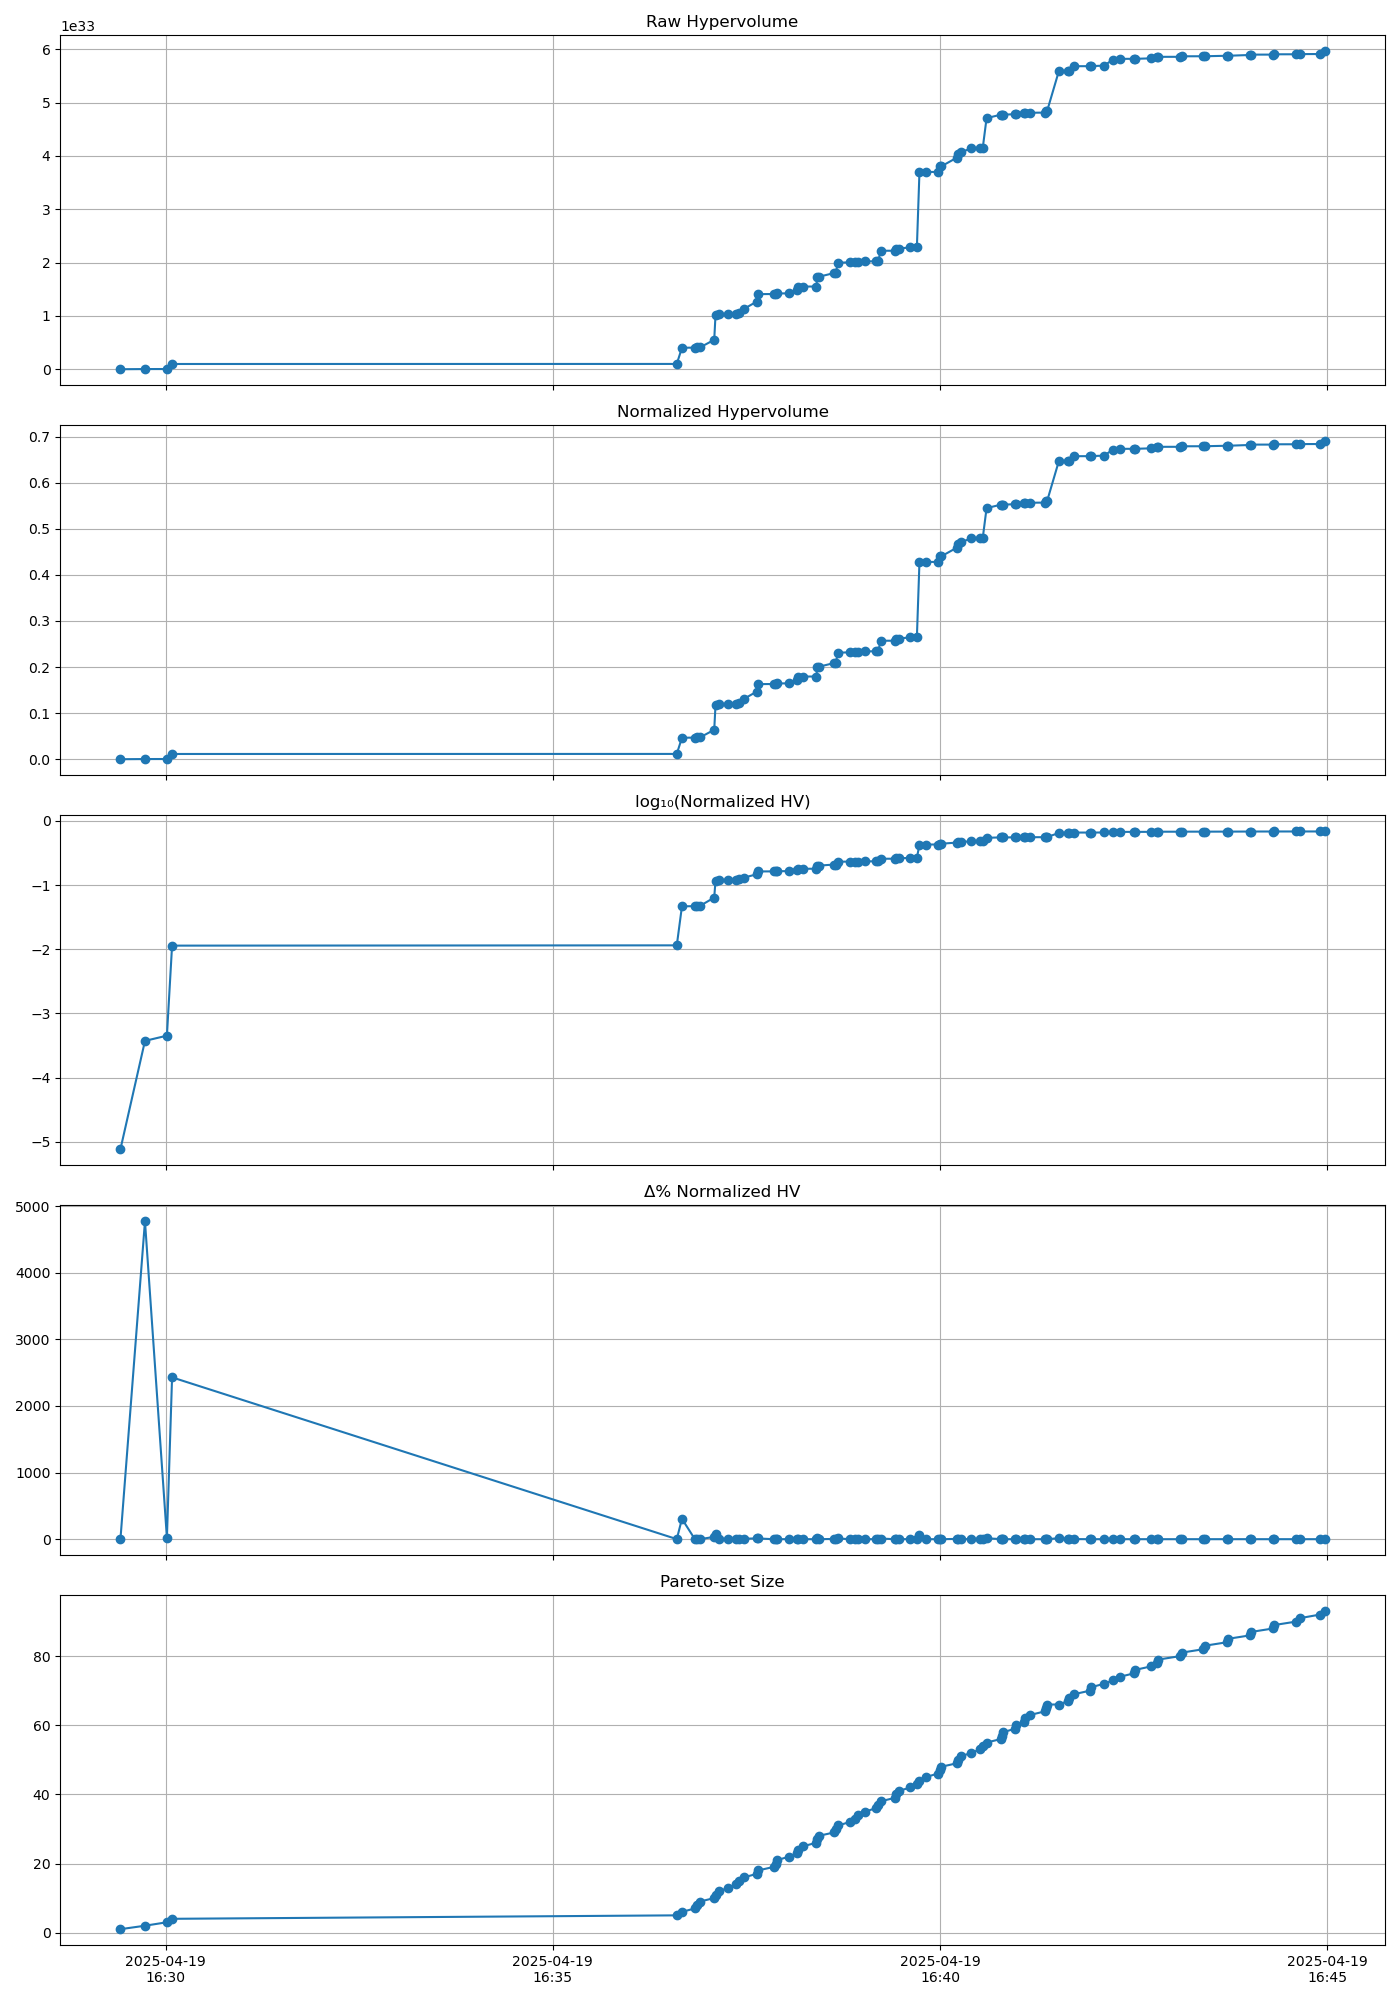

Data behind this chart, as committed beside it:
timestamp, raw_hv, norm_hv, log10_hv, pct_gain, pareto_size
2025-04-19 16:29:25, 6.61080590265832e+28, 7.65139572066935e-06, -5.116, 0.0, 1
2025-04-19 16:29:44, 3.222312543718035e+30, 0.000373, -3.428, 4774, 2
2025-04-19 16:30:01, 3.8848332429283504e+30, 0.0004496, -3.347, 20.56, 3
2025-04-19 16:30:05, 9.827275968899876e+31, 0.01137, -1.944, 2430, 4
2025-04-19 16:36:36, 9.924760547473646e+31, 0.01149, -1.94, 0.992, 5
2025-04-19 16:36:40, 4.026213466872824e+32, 0.0466, -1.332, 305.7, 6
2025-04-19 16:36:50, 4.050431609639737e+32, 0.04688, -1.329, 0.6015, 7
2025-04-19 16:36:52, 4.074426214252439e+32, 0.04716, -1.326, 0.5924, 8
2025-04-19 16:36:54, 4.0900048037340515e+32, 0.04734, -1.325, 0.3824, 9
2025-04-19 16:37:05, 5.514152077267012e+32, 0.06382, -1.195, 34.82, 10
2025-04-19 16:37:06, 1.013016500435487e+33, 0.1172, -0.9309, 83.71, 11
2025-04-19 16:37:09, 1.031160747682105e+33, 0.1193, -0.9232, 1.791, 12
2025-04-19 16:37:16, 1.0316248118034826e+33, 0.1194, -0.923, 0.045, 13
2025-04-19 16:37:22, 1.0335436831073758e+33, 0.1196, -0.9222, 0.186, 14
2025-04-19 16:37:24, 1.0591897490864862e+33, 0.1226, -0.9115, 2.481, 15
2025-04-19 16:37:28, 1.1304030746447312e+33, 0.1308, -0.8833, 6.723, 16
2025-04-19 16:37:38, 1.2692659180103906e+33, 0.1469, -0.833, 12.28, 17
2025-04-19 16:37:39, 1.4079052021777864e+33, 0.163, -0.7879, 10.92, 18
2025-04-19 16:37:51, 1.4098864532997822e+33, 0.1632, -0.7873, 0.1407, 19
2025-04-19 16:37:53, 1.4099569676133662e+33, 0.1632, -0.7873, 0.005001, 20
2025-04-19 16:37:54, 1.421433042146882e+33, 0.1645, -0.7838, 0.8139, 21
2025-04-19 16:38:03, 1.4216862570381944e+33, 0.1645, -0.7837, 0.01781, 22
2025-04-19 16:38:09, 1.4779947038013588e+33, 0.1711, -0.7668, 3.961, 23
2025-04-19 16:38:10, 1.549947130859078e+33, 0.1794, -0.7462, 4.868, 24
2025-04-19 16:38:14, 1.5500696487145777e+33, 0.1794, -0.7462, 0.007905, 25
2025-04-19 16:38:24, 1.550603277285991e+33, 0.1795, -0.746, 0.03443, 26
2025-04-19 16:38:25, 1.7334617664449533e+33, 0.2006, -0.6976, 11.79, 27
2025-04-19 16:38:26, 1.73347979402384e+33, 0.2006, -0.6976, 0.00104, 28
2025-04-19 16:38:38, 1.8037953043827518e+33, 0.2088, -0.6803, 4.056, 29
2025-04-19 16:38:39, 1.803797112628766e+33, 0.2088, -0.6803, 0.0001002, 30
2025-04-19 16:38:41, 1.9972207131968213e+33, 0.2312, -0.6361, 10.72, 31
2025-04-19 16:38:50, 2.0040212407441675e+33, 0.2319, -0.6346, 0.3405, 32
2025-04-19 16:38:54, 2.0080229665789592e+33, 0.2324, -0.6337, 0.1997, 33
2025-04-19 16:38:56, 2.0080414646068895e+33, 0.2324, -0.6337, 0.0009212, 34
2025-04-19 16:39:02, 2.0214565184810074e+33, 0.234, -0.6308, 0.6681, 35
2025-04-19 16:39:10, 2.0237679492404768e+33, 0.2342, -0.6304, 0.1143, 36
2025-04-19 16:39:12, 2.023775205465053e+33, 0.2342, -0.6304, 0.0003586, 37
2025-04-19 16:39:14, 2.2214516381802998e+33, 0.2571, -0.5899, 9.768, 38
2025-04-19 16:39:25, 2.221467284841358e+33, 0.2571, -0.5899, 0.0007043, 39
2025-04-19 16:39:26, 2.2506037267891563e+33, 0.2605, -0.5842, 1.312, 40
2025-04-19 16:39:28, 2.261343732589806e+33, 0.2617, -0.5821, 0.4772, 41
2025-04-19 16:39:37, 2.2853808478899375e+33, 0.2645, -0.5776, 1.063, 42
2025-04-19 16:39:42, 2.285389220399733e+33, 0.2645, -0.5776, 0.0003664, 43
2025-04-19 16:39:44, 3.698719104487928e+33, 0.4281, -0.3685, 61.84, 44
2025-04-19 16:39:49, 3.6989086012666975e+33, 0.4281, -0.3684, 0.005123, 45
2025-04-19 16:39:58, 3.6991445101160457e+33, 0.4281, -0.3684, 0.006378, 46
2025-04-19 16:40:00, 3.802583715792779e+33, 0.4401, -0.3564, 2.796, 47
2025-04-19 16:40:01, 3.8050906257937557e+33, 0.4404, -0.3561, 0.06593, 48
2025-04-19 16:40:13, 3.9667476490041473e+33, 0.4591, -0.3381, 4.248, 49
2025-04-19 16:40:14, 4.027314070459344e+33, 0.4661, -0.3315, 1.527, 50
2025-04-19 16:40:16, 4.069394361600924e+33, 0.471, -0.327, 1.045, 51
2025-04-19 16:40:24, 4.138340811958623e+33, 0.479, -0.3197, 1.694, 52
2025-04-19 16:40:31, 4.143107183384521e+33, 0.4795, -0.3192, 0.1152, 53
2025-04-19 16:40:33, 4.1431227953621065e+33, 0.4795, -0.3192, 0.0003768, 54
2025-04-19 16:40:36, 4.7071828187073807e+33, 0.5448, -0.2638, 13.61, 55
2025-04-19 16:40:47, 4.7720422371964035e+33, 0.5523, -0.2578, 1.378, 56
2025-04-19 16:40:48, 4.7720451984749295e+33, 0.5523, -0.2578, 6.205474257939896e-05, 57
2025-04-19 16:40:49, 4.772046025241807e+33, 0.5523, -0.2578, 1.7325210546277737e-05, 58
2025-04-19 16:40:58, 4.781806640287709e+33, 0.5534, -0.2569, 0.2045, 59
2025-04-19 16:40:59, 4.7930448057299114e+33, 0.5548, -0.2559, 0.235, 60
... 34 more rows
